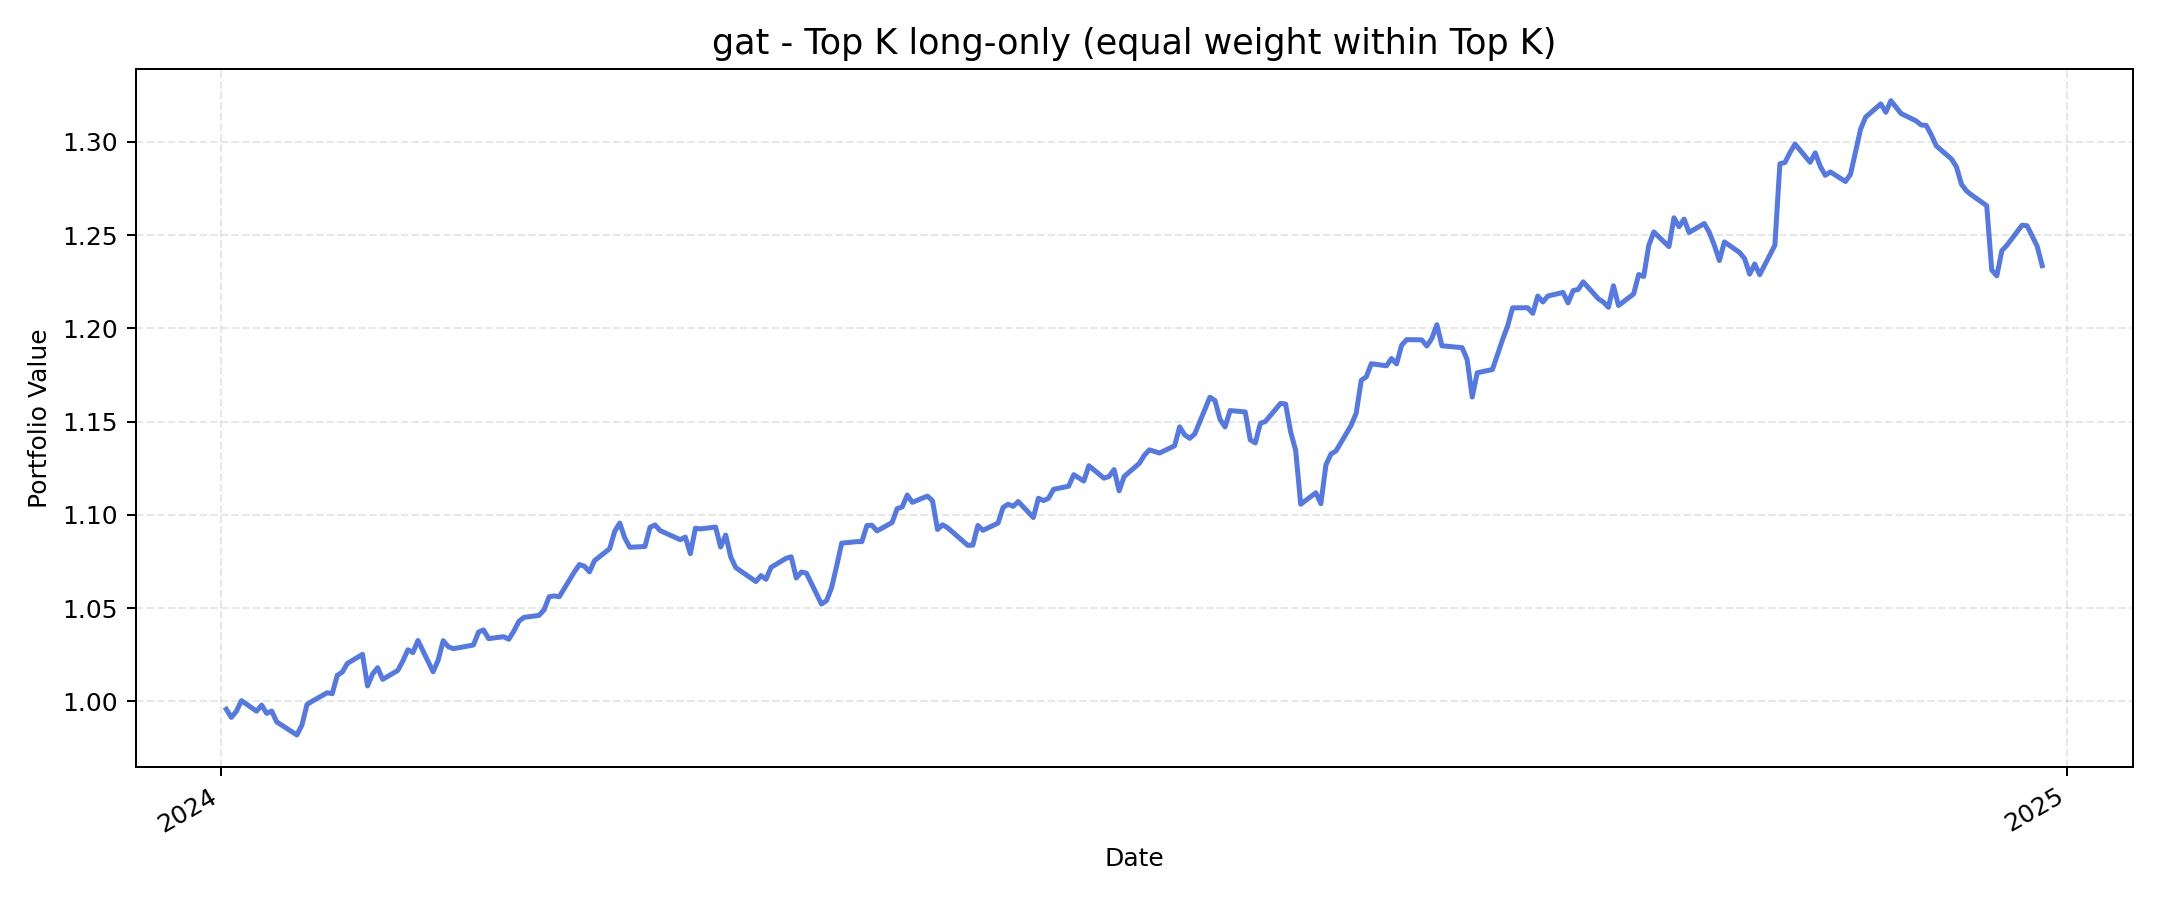

Data behind this chart, as committed beside it:
, value
2024-01-02, 0.9958
2024-01-03, 0.9915
2024-01-04, 0.9947
2024-01-05, 1
2024-01-08, 0.9948
2024-01-09, 0.998
2024-01-10, 0.9936
2024-01-11, 0.9948
2024-01-12, 0.989
2024-01-16, 0.982
2024-01-17, 0.9874
2024-01-18, 0.9983
2024-01-19, 1
2024-01-22, 1.005
2024-01-23, 1.004
2024-01-24, 1.014
2024-01-25, 1.016
2024-01-26, 1.02
2024-01-29, 1.025
2024-01-30, 1.008
2024-01-31, 1.015
2024-02-01, 1.018
2024-02-02, 1.012
2024-02-05, 1.017
2024-02-06, 1.022
2024-02-07, 1.028
2024-02-08, 1.026
2024-02-09, 1.033
2024-02-12, 1.016
2024-02-13, 1.022
2024-02-14, 1.033
2024-02-15, 1.029
2024-02-16, 1.028
2024-02-20, 1.03
2024-02-21, 1.037
2024-02-22, 1.038
2024-02-23, 1.034
2024-02-26, 1.035
2024-02-27, 1.033
2024-02-28, 1.038
2024-02-29, 1.043
2024-03-01, 1.045
2024-03-04, 1.046
2024-03-05, 1.049
2024-03-06, 1.056
2024-03-07, 1.057
2024-03-08, 1.056
2024-03-11, 1.069
2024-03-12, 1.073
2024-03-13, 1.072
2024-03-14, 1.069
2024-03-15, 1.075
2024-03-18, 1.082
2024-03-19, 1.091
2024-03-20, 1.096
2024-03-21, 1.088
2024-03-22, 1.083
2024-03-25, 1.083
2024-03-26, 1.093
2024-03-27, 1.095
... 190 more rows
